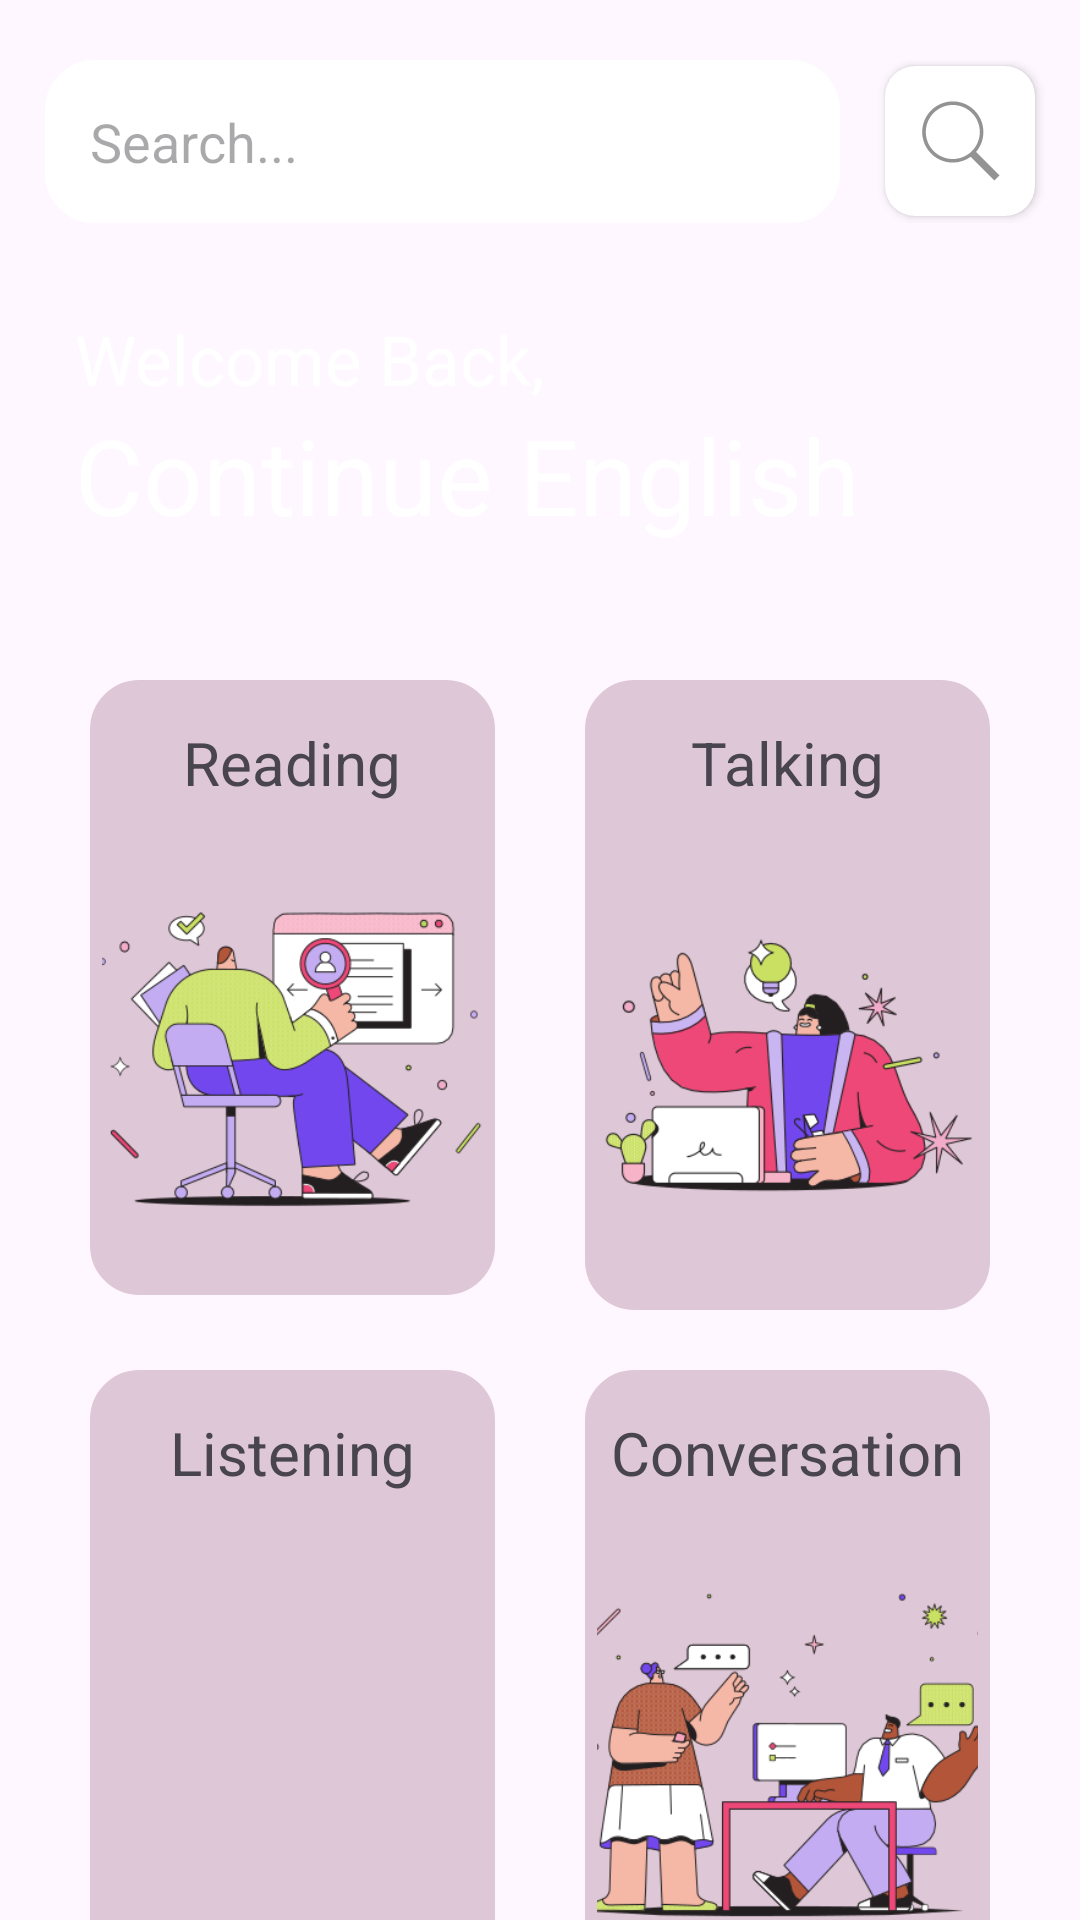

Layout XML and referenced resources for this Android screen:
<!-- AndroidManifest.xml: application theme Theme.InnovationHub -->
<!-- res/layout/fragment_home.xml -->
<?xml version="1.0" encoding="utf-8"?>
<FrameLayout xmlns:android="http://schemas.android.com/apk/res/android"
    xmlns:app="http://schemas.android.com/apk/res-auto"
    xmlns:tools="http://schemas.android.com/tools"
    android:layout_width="match_parent"
    android:layout_height="match_parent"
    tools:context=".homeFragment">


    <LinearLayout
        android:layout_width="match_parent"
        android:layout_height="match_parent"
        android:orientation="vertical">


        <LinearLayout
            android:layout_width="match_parent"
            android:layout_height="wrap_content"
            android:layout_marginTop="20dp">

            <EditText
                android:layout_width="250dp"
                android:layout_height="wrap_content"
                android:padding="15dp"
                android:layout_gravity="end"
                android:layout_weight="1"
                android:layout_marginRight="15dp"
                android:layout_marginLeft="15dp"
                android:background="@drawable/border_grey"
                android:inputType="text"
                android:hint="Search..."
                ></EditText>

            <androidx.cardview.widget.CardView
                android:layout_width="50dp"
                android:layout_height="50dp"
                app:cardCornerRadius="10dp"
                android:layout_gravity="center_vertical"
                android:layout_weight="0."
                android:layout_marginRight="15dp"

                >

                <ImageView
                    android:id="@+id/imageView"
                    android:layout_width="30dp"
                    android:layout_height="30dp"
                    android:src="@drawable/ic_search"
                    android:layout_gravity="center"
                    android:scaleType="centerInside" />

            </androidx.cardview.widget.CardView>


        </LinearLayout>

        <LinearLayout
            android:layout_width="match_parent"
            android:layout_height="wrap_content"
            android:layout_marginTop="30dp"
            android:layout_marginHorizontal="25dp"
            android:orientation="vertical">


            <TextView
                android:layout_width="wrap_content"
                android:layout_height="wrap_content"
                android:textColor="@color/white"
                android:textSize="23dp"
                android:text="Welcome Back, "></TextView>

            <TextView
                android:layout_width="wrap_content"
                android:layout_height="wrap_content"
                android:textColor="@color/white"
                android:textSize="35dp"
                android:text="Continue English"></TextView>

        </LinearLayout>

        <LinearLayout
            android:layout_width="match_parent"
            android:layout_height="wrap_content"
            android:layout_marginHorizontal="15dp"
            android:orientation="vertical"
            android:layout_marginTop="25dp"
            >


            <LinearLayout
                android:layout_width="match_parent"
                android:layout_height="wrap_content"
                android:layout_marginTop="20dp"
                android:orientation="horizontal">

                <LinearLayout
                    android:layout_width="210dp"
                    android:layout_height="wrap_content"
                    android:layout_weight="1"
                    android:orientation="vertical"
                    android:layout_marginHorizontal="15dp"
                    android:background="@drawable/border_grey"
                    android:backgroundTint="@color/lightPurple"
                    app:cardCornerRadius="10dp">

                    <TextView
                        android:layout_width="wrap_content"
                        android:layout_height="wrap_content"
                        android:text="Reading"
                        android:textSize="20dp"
                        android:layout_marginTop="10dp"
                        android:layout_gravity="center_horizontal"></TextView>

                    <ImageView
                        android:layout_width="150dp"
                        android:layout_height="150dp"
                        android:layout_marginTop="10dp"
                        android:layout_gravity="center_horizontal"
                        android:src="@drawable/img_read"></ImageView>


                </LinearLayout>


                <LinearLayout
                    android:layout_width="210dp"
                    android:layout_height="210dp"
                    android:layout_weight="1"
                    android:orientation="vertical"
                    android:layout_marginHorizontal="15dp"
                    android:background="@drawable/border_grey"
                    android:backgroundTint="@color/lightPurple"
                    app:cardCornerRadius="10dp">

                    <TextView
                        android:layout_width="wrap_content"
                        android:layout_height="wrap_content"
                        android:text="Talking"
                        android:textSize="20dp"
                        android:layout_marginTop="10dp"
                        android:layout_gravity="center_horizontal"></TextView>

                    <ImageView
                        android:layout_width="150dp"
                        android:layout_height="150dp"
                        android:layout_marginTop="10dp"
                        android:layout_gravity="center_horizontal"
                        android:src="@drawable/talking"></ImageView>




                </LinearLayout>

            </LinearLayout>


            <LinearLayout
                android:layout_width="match_parent"
                android:layout_height="wrap_content"
                android:layout_marginTop="20dp"
                android:orientation="horizontal">

                <LinearLayout
                    android:layout_width="210dp"
                    android:layout_height="210dp"
                    android:layout_weight="1"
                    android:orientation="vertical"
                    android:layout_marginHorizontal="15dp"
                    android:background="@drawable/border_grey"
                    android:backgroundTint="@color/lightPurple"
                    app:cardCornerRadius="10dp">

                    <TextView
                        android:layout_width="wrap_content"
                        android:layout_height="wrap_content"
                        android:text="Listening"
                        android:textSize="20dp"
                        android:layout_marginTop="10dp"
                        android:layout_gravity="center_horizontal"></TextView>

                    <ImageView
                        android:layout_width="150dp"
                        android:layout_height="150dp"
                        android:layout_marginTop="10dp"
                        android:layout_gravity="center_horizontal"
                        android:src="@drawable/listening_img"></ImageView>



                </LinearLayout>


                <LinearLayout
                    android:layout_width="210dp"
                    android:layout_height="210dp"
                    android:layout_weight="1"
                    android:orientation="vertical"
                    android:layout_marginHorizontal="15dp"
                    android:background="@drawable/border_grey"
                    android:backgroundTint="@color/lightPurple"
                    app:cardCornerRadius="10dp">

                    <TextView
                        android:layout_width="wrap_content"
                        android:layout_height="wrap_content"
                        android:text="Conversation"
                        android:textSize="20dp"
                        android:layout_marginTop="10dp"
                        android:layout_gravity="center_horizontal"></TextView>

                    <ImageView
                        android:layout_width="150dp"
                        android:layout_height="150dp"
                        android:layout_marginTop="10dp"
                        android:layout_gravity="center_horizontal"
                        android:src="@drawable/communication_english_img"></ImageView>



                </LinearLayout>

            </LinearLayout>


        </LinearLayout>


    </LinearLayout>




</FrameLayout>
<!-- resources referenced by this layout -->
<resources>
  <color name="lightPurple">#dec7d7</color>
  <color name="white">#FFFFFFFF</color>
  <!-- drawable border_grey (drawable) -->
  <?xml version="1.0" encoding="utf-8"?>
  
  
  <shape xmlns:android="http://schemas.android.com/apk/res/android"
      android:shape="rectangle">
  
      
      <stroke
          android:width="3dp"
          android:color="@color/white" /> 
      <corners android:radius="15dp"/>
  
      <solid android:color="#FFFFFF" />
      <padding
          android:left="4dp"
          android:top="4dp"
          android:right="4dp"
          android:bottom="4dp" />
  </shape>
  <!-- drawable communication_english_img: png bitmap (drawable, 37460 bytes) -->
  <!-- drawable ic_search (drawable) -->
  <vector xmlns:android="http://schemas.android.com/apk/res/android"
      android:width="50dp"
      android:height="50dp"
      android:viewportWidth="50"
      android:viewportHeight="50">
    <path
        android:fillColor="#939393"
        android:pathData="M21,3C11.621,3 4,10.621 4,20C4,29.379 11.621,37 21,37C24.711,37 28.141,35.805 30.938,33.781L44.094,46.906L46.906,44.094L33.906,31.063C36.461,28.086 38,24.223 38,20C38,10.621 30.379,3 21,3ZM21,5C29.297,5 36,11.703 36,20C36,28.297 29.297,35 21,35C12.703,35 6,28.297 6,20C6,11.703 12.703,5 21,5Z"/>
  </vector>
  <!-- drawable img_read: png bitmap (drawable, 32936 bytes) -->
  <!-- drawable talking: png bitmap (drawable, 28895 bytes) -->
  <style name="Theme.InnovationHub" parent="Base.Theme.InnovationHub" />
  <style name="Base.Theme.InnovationHub" parent="Theme.Material3.DayNight.NoActionBar">
          
          
      </style>
</resources>
